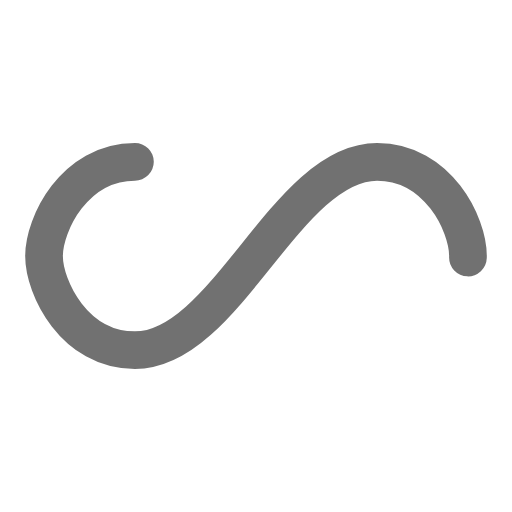
t = 0.00 s
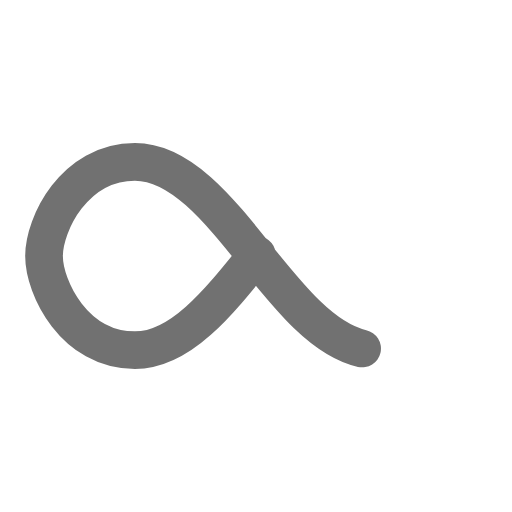
t = 1.32 s
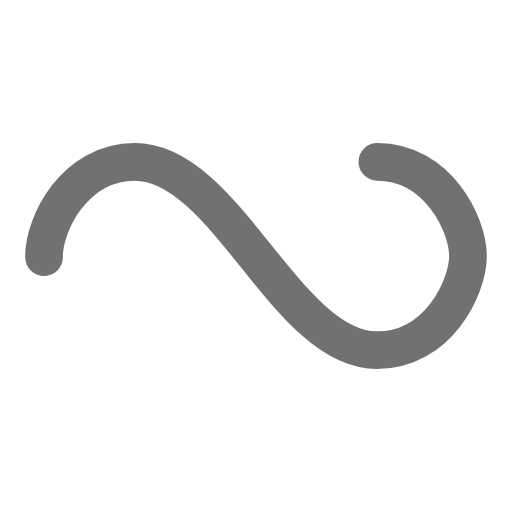
t = 2.63 s
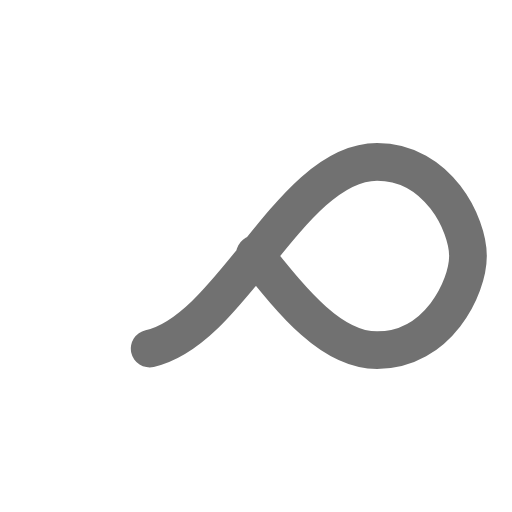
t = 3.95 s

The animated SVG that drew these frames (rendered in a browser with its animation timeline set to each time). Animation: 1 SMIL element (animate=1); one cycle of 5.26 s, repeats indefinitely.

<?xml version="1.0" encoding="utf-8"?>
<svg xmlns="http://www.w3.org/2000/svg" xmlns:xlink="http://www.w3.org/1999/xlink" style="margin: auto; background: none; display: block; shape-rendering: auto;" width="214px" height="214px" viewBox="0 0 100 100" preserveAspectRatio="xMidYMid">
<path fill="none" stroke="#717171" stroke-width="8" stroke-dasharray="159.08513549804687 97.50379272460938" d="M24.3 30C11.4 30 5 43.3 5 50s6.4 20 19.3 20c19.3 0 32.1-40 51.4-40 C88.6 30 95 43.3 95 50s-6.4 20-19.3 20C56.4 70 43.6 30 24.3 30z" stroke-linecap="round" style="transform:scale(0.92);transform-origin:50px 50px">
  <animate attributeName="stroke-dashoffset" repeatCount="indefinite" dur="5.2631578947368425s" keyTimes="0;1" values="0;256.58892822265625"></animate>
</path>
<!-- [ldio] generated by https://loading.io/ --></svg>